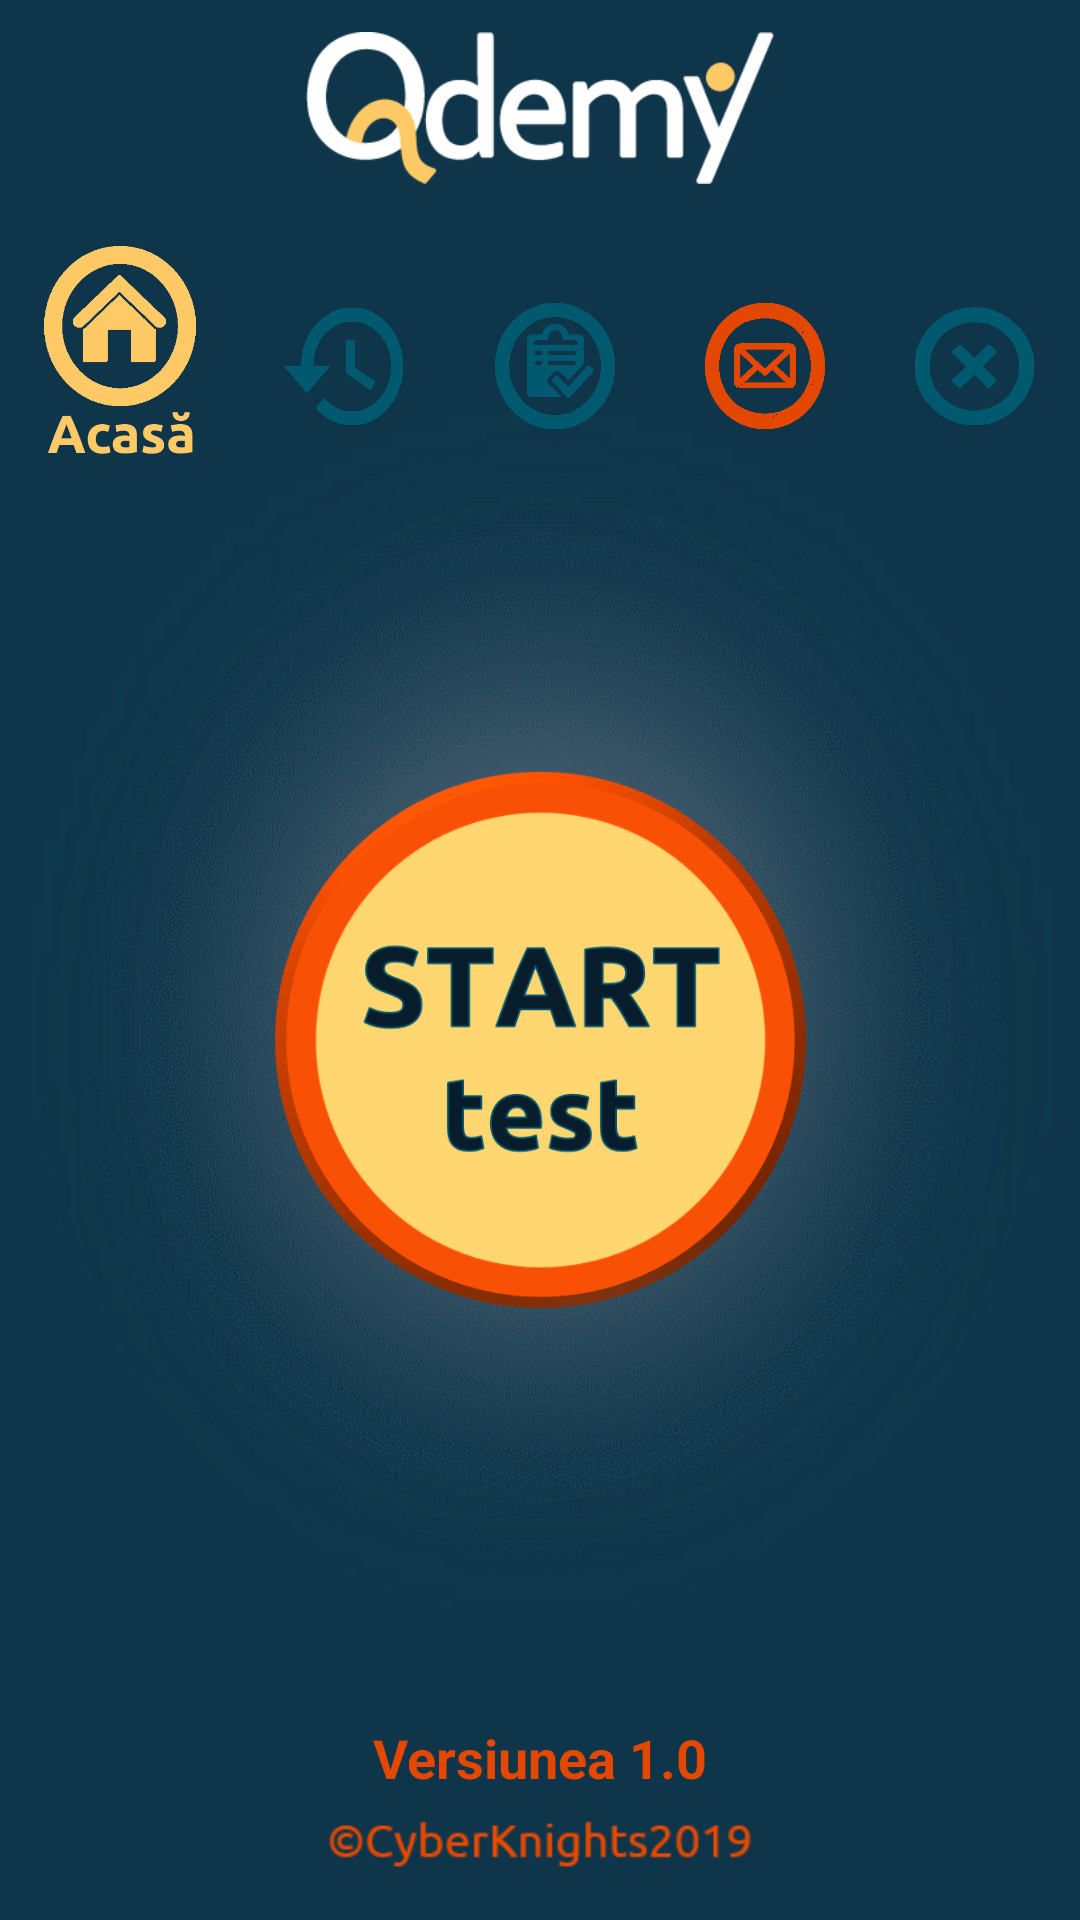

Android layout source for this screen:
<!-- AndroidManifest.xml: application theme AppTheme -->
<!-- res/layout/activity_student.xml -->
<?xml version="1.0" encoding="utf-8"?>

<android.support.constraint.ConstraintLayout xmlns:android="http://schemas.android.com/apk/res/android"
    xmlns:app="http://schemas.android.com/apk/res-auto"
    xmlns:tools="http://schemas.android.com/tools"
    android:layout_width="match_parent"
    android:layout_height="match_parent"
    android:background="@drawable/fundal4"
    tools:context=".StudentActivity">

    <TextView
        android:id="@+id/versiunea_text_profesor3"
        android:layout_width="wrap_content"
        android:layout_height="wrap_content"
        android:layout_marginStart="8dp"
        android:layout_marginLeft="8dp"
        android:layout_marginEnd="8dp"
        android:layout_marginRight="8dp"
        android:text="Versiunea 1.0"
        android:textColor="@color/portocaliu"
        android:textSize="18sp"
        android:textStyle="bold"
        app:layout_constraintBottom_toTopOf="@+id/credits_text_profesor3"
        app:layout_constraintEnd_toEndOf="parent"
        app:layout_constraintStart_toStartOf="parent" />

    <ImageView
        android:id="@+id/titlu_image_profesor8"
        android:layout_width="156dp"
        android:layout_height="72dp"
        android:layout_marginStart="8dp"
        android:layout_marginLeft="8dp"
        android:layout_marginEnd="8dp"
        android:layout_marginRight="8dp"
        android:contentDescription="@string/logo"
        app:layout_constraintEnd_toEndOf="parent"
        app:layout_constraintStart_toStartOf="parent"
        app:layout_constraintTop_toTopOf="parent"
        app:srcCompat="@drawable/logo_white" />

    <LinearLayout
        android:id="@+id/linearLayout3"
        android:layout_width="match_parent"
        android:layout_height="100dp"
        android:layout_margin="0dp"
        android:layout_marginStart="8dp"
        android:layout_marginTop="8dp"
        android:layout_marginEnd="8dp"
        android:orientation="horizontal"
        android:weightSum="5.5"
        app:layout_constraintEnd_toEndOf="parent"
        app:layout_constraintStart_toStartOf="parent"
        app:layout_constraintTop_toBottomOf="@+id/titlu_image_profesor8">

        <ImageView
            android:id="@+id/acasa_image_student"
            android:layout_width="0dp"
            android:layout_height="match_parent"
            android:layout_margin="10dp"
            android:layout_weight="1.5"
            android:contentDescription="@string/inapoi"
            app:layout_constraintStart_toStartOf="parent"
            app:layout_constraintTop_toTopOf="parent"
            app:srcCompat="@drawable/acasa" />

        <ImageView
            android:id="@+id/istoric_button_student"
            android:layout_width="0dp"
            android:layout_height="match_parent"
            android:layout_margin="15dp"
            android:layout_marginStart="8dp"
            android:layout_marginLeft="8dp"
            android:layout_marginEnd="8dp"
            android:layout_marginRight="8dp"
            android:layout_marginBottom="372dp"
            android:layout_weight="1"
            app:layout_constraintBottom_toBottomOf="parent"
            app:layout_constraintEnd_toEndOf="parent"
            app:layout_constraintHorizontal_bias="1.0"
            app:layout_constraintStart_toStartOf="parent"
            app:layout_constraintTop_toBottomOf="@+id/titlu_image_profesor"
            app:layout_constraintVertical_bias="1.0"
            app:srcCompat="@drawable/istoricx" />

        <ImageView
            android:id="@+id/testePublice_button_student"
            android:layout_width="0dp"
            android:layout_height="match_parent"
            android:layout_margin="15dp"
            android:layout_marginStart="8dp"
            android:layout_marginLeft="8dp"
            android:layout_weight="1"
            app:layout_constraintStart_toStartOf="parent"
            app:layout_constraintTop_toTopOf="parent"
            app:srcCompat="@drawable/testex" />

        <ImageView
            android:id="@+id/mail_button_student"
            android:layout_width="0dp"
            android:layout_height="match_parent"
            android:layout_margin="15dp"
            android:layout_marginStart="8dp"
            android:layout_marginLeft="8dp"
            android:layout_marginEnd="8dp"
            android:layout_marginRight="8dp"
            android:layout_marginBottom="136dp"
            android:layout_weight="1"
            app:layout_constraintBottom_toBottomOf="parent"
            app:layout_constraintEnd_toEndOf="parent"
            app:layout_constraintHorizontal_bias="0.0"
            app:layout_constraintStart_toStartOf="parent"
            app:layout_constraintTop_toBottomOf="@+id/intrebari_button_profesor"
            app:layout_constraintVertical_bias="0.0"
            app:srcCompat="@drawable/mail" />

        <ImageView
            android:id="@+id/back_image_student"
            android:layout_width="0dp"
            android:layout_height="match_parent"
            android:layout_margin="15dp"
            android:layout_weight="1"
            android:contentDescription="@string/inapoi"
            app:layout_constraintStart_toStartOf="parent"
            app:layout_constraintTop_toTopOf="parent"
            app:srcCompat="@drawable/deconectare" />
    </LinearLayout>

    <ImageView
        android:id="@+id/credits_text_profesor3"
        android:layout_width="190dp"
        android:layout_height="34dp"
        android:layout_marginStart="8dp"
        android:layout_marginLeft="8dp"
        android:layout_marginEnd="8dp"
        android:layout_marginRight="8dp"
        android:layout_marginBottom="8dp"
        android:contentDescription="@string/start_test"
        app:layout_constraintBottom_toBottomOf="parent"
        app:layout_constraintEnd_toEndOf="parent"
        app:layout_constraintStart_toStartOf="parent"
        app:srcCompat="@drawable/credits" />

    <ImageView
        android:id="@+id/start_image_student"
        android:layout_width="207dp"
        android:layout_height="180dp"
        android:layout_margin="50dp"
        android:layout_marginStart="8dp"
        android:layout_marginLeft="8dp"
        android:layout_marginTop="8dp"
        android:layout_marginEnd="8dp"
        android:layout_marginRight="8dp"
        android:layout_marginBottom="8dp"
        android:contentDescription="@string/start_test"
        app:layout_constraintBottom_toTopOf="@+id/versiunea_text_profesor3"
        app:layout_constraintEnd_toEndOf="parent"
        app:layout_constraintHorizontal_bias="0.503"
        app:layout_constraintStart_toStartOf="parent"
        app:layout_constraintTop_toBottomOf="@+id/linearLayout3"
        app:layout_constraintVertical_bias="0.285"
        app:srcCompat="@drawable/start" />

</android.support.constraint.ConstraintLayout>
<!-- resources referenced by this layout -->
<resources>
  <color name="portocaliu">#e34700</color>
  <!-- drawable acasa: png bitmap (drawable, 22697 bytes) -->
  <!-- drawable credits: png bitmap (drawable, 1734 bytes) -->
  <!-- drawable deconectare: png bitmap (drawable, 17372 bytes) -->
  <!-- drawable fundal4: png bitmap (drawable, 299968 bytes) -->
  <!-- drawable istoricx: png bitmap (drawable, 18294 bytes) -->
  <!-- drawable logo_white: png bitmap (drawable, 6114 bytes) -->
  <!-- drawable mail: png bitmap (drawable, 19632 bytes) -->
  <!-- drawable start: png bitmap (drawable, 65762 bytes) -->
  <!-- drawable testex: png bitmap (drawable, 19031 bytes) -->
  <string name="inapoi">inapoi</string>
  <string name="logo">logo</string>
  <string name="start_test">start test</string>
  <style name="AppTheme" parent="Theme.AppCompat.Light.NoActionBar">
          
          <item name="colorPrimary">#FFC966</item>
          <item name="colorPrimaryDark">#20445A</item>
          <item name="colorAccent">#FFC966</item>
          <item name="android:colorBackground">@android:color/background_light</item>
          <item name="android:textColorPrimary">#20445A</item>
          <item name="colorButtonNormal">#FFC966</item>
          <item name="android:textColor">#FFFFFF</item>
          <item name="android:colorForeground">#0e354a</item>
      </style>
</resources>
